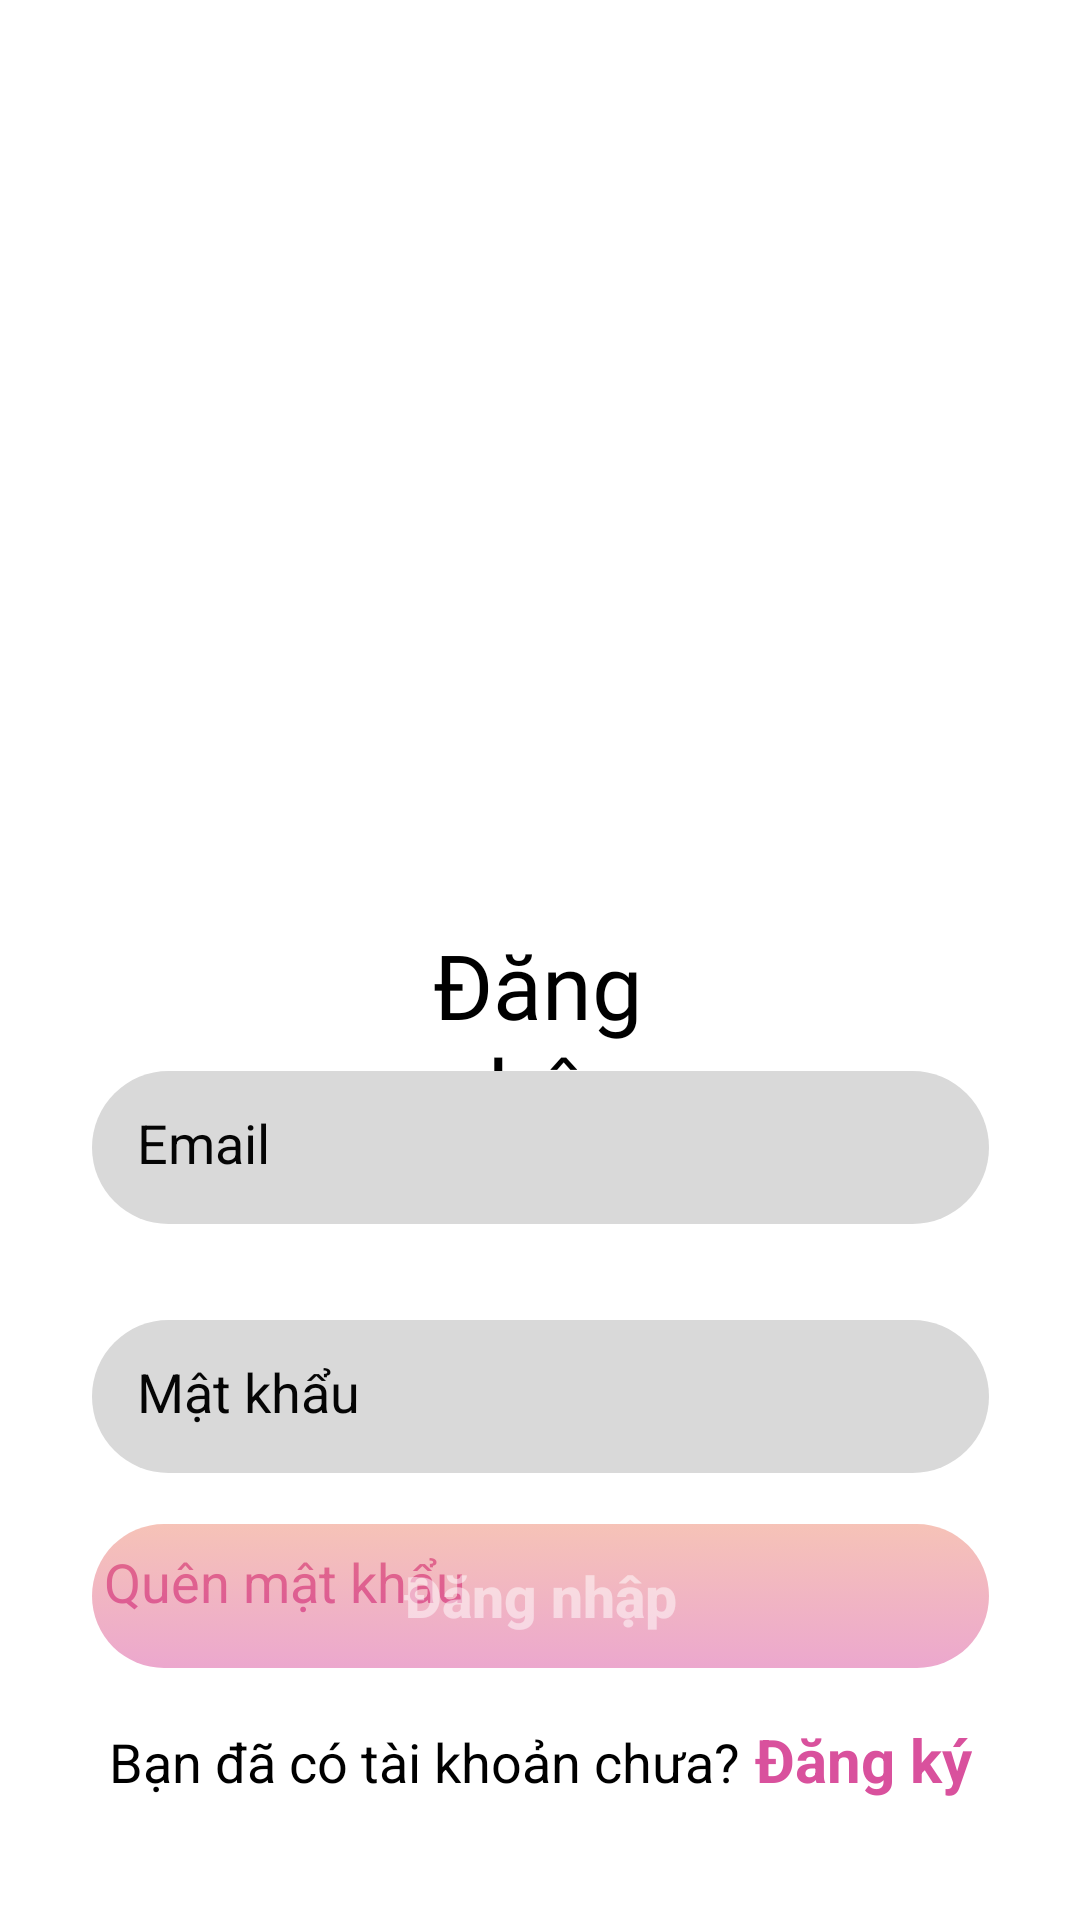

Reconstruct the res/layout file that produces this screen, plus the resources it refers to.
<!-- AndroidManifest.xml: application theme Theme.Collaborators -->
<!-- res/layout/fragment_sign_in.xml -->
<?xml version="1.0" encoding="utf-8"?>
<androidx.constraintlayout.widget.ConstraintLayout xmlns:android="http://schemas.android.com/apk/res/android"
    xmlns:tools="http://schemas.android.com/tools"
    android:layout_width="match_parent"
    android:layout_height="match_parent"
    xmlns:app="http://schemas.android.com/apk/res-auto"
    tools:context=".Fragment.SignInFragment">

    <ImageView
        android:id="@+id/imageView"
        android:layout_width="142dp"
        android:layout_height="285dp"
        android:src="@drawable/ic_app_logo"
        app:layout_constraintBottom_toBottomOf="parent"
        app:layout_constraintEnd_toEndOf="parent"
        app:layout_constraintHorizontal_bias="0.497"
        app:layout_constraintStart_toStartOf="parent"
        app:layout_constraintTop_toTopOf="parent"
        app:layout_constraintVertical_bias="0.0" />

    <TextView
        android:id="@+id/textView2"
        android:layout_width="0dp"
        android:layout_height="wrap_content"
        android:layout_marginTop="308dp"
        android:fontFamily="@font/circular_std"
        android:text="@string/ng_nh_p"
        android:textAlignment="center"
        android:textColor="@color/black"
        android:textSize="30sp"
        app:layout_constraintEnd_toEndOf="@+id/imageView"
        app:layout_constraintHorizontal_bias="0.0"
        app:layout_constraintStart_toStartOf="@+id/imageView"
        app:layout_constraintTop_toTopOf="@+id/imageView" />

    <EditText
        android:id="@+id/email"
        android:layout_width="299dp"
        android:layout_height="51dp"
        android:layout_marginTop="72dp"
        android:background="@drawable/edittext_background"
        android:ems="10"
        android:hint="@string/email"
        android:inputType="textEmailAddress"
        android:padding="15dp"
        android:textColor="@color/hintColor"
        android:textColorHint="@color/hintColor"
        app:layout_constraintEnd_toEndOf="@+id/imageView"
        app:layout_constraintHorizontal_bias="0.496"
        app:layout_constraintStart_toStartOf="@+id/imageView"
        app:layout_constraintTop_toBottomOf="@+id/imageView" />

    <EditText
        android:id="@+id/password"
        android:layout_width="299dp"
        android:layout_height="51dp"
        android:layout_marginTop="32dp"
        android:background="@drawable/edittext_background"
        android:ems="10"
        android:hint="@string/m_t_kh_u"
        android:inputType="textPassword"
        android:padding="15dp"
        android:textColor="@color/hintColor"
        android:textColorHint="@color/hintColor"
        app:layout_constraintEnd_toEndOf="@+id/email"
        app:layout_constraintHorizontal_bias="0.0"
        app:layout_constraintStart_toStartOf="@+id/email"
        app:layout_constraintTop_toBottomOf="@+id/email" />

    <TextView
        android:id="@+id/reset_password"
        android:layout_width="wrap_content"
        android:layout_height="wrap_content"
        android:layout_marginStart="4dp"
        android:layout_marginTop="24dp"
        android:text="@string/qu_n_m_t_kh_u"
        android:textColor="@color/enColor"
        android:textSize="18sp"
        app:layout_constraintStart_toStartOf="@+id/password"
        app:layout_constraintTop_toBottomOf="@+id/password" />

    <LinearLayout
        android:id="@+id/linearLayout3"
        android:layout_width="wrap_content"
        android:layout_height="wrap_content"
        android:layout_marginBottom="40dp"
        android:orientation="horizontal"
        app:layout_constraintBottom_toBottomOf="parent"
        app:layout_constraintEnd_toEndOf="parent"
        app:layout_constraintStart_toStartOf="parent">

        <TextView
            android:id="@+id/textView3"
            android:layout_width="wrap_content"
            android:layout_height="wrap_content"
            android:layout_marginEnd="5dp"
            android:text="@string/b_n_c_t_i_kho_n_ch_a"
            android:textColor="@color/black"
            android:textSize="18sp" />

        <TextView
            android:id="@+id/dont_have_an_account"
            android:layout_width="wrap_content"
            android:layout_height="wrap_content"
            android:text="@string/ng_k"
            android:textColor="@color/enColor"
            android:textSize="20sp"
            android:textStyle="bold" />
    </LinearLayout>

    <Button
        android:id="@+id/signinButton"
        android:layout_width="0dp"
        android:layout_height="wrap_content"
        android:enabled="false"
        android:text="@string/ng_nh_p"
        android:textAllCaps="false"
        android:textSize="19sp"
        android:textColor="@color/transWhite"
        android:textStyle="bold"
        app:backgroundTint="@null"
        android:background="@drawable/gradient_button_background"
        app:layout_constraintBottom_toTopOf="@+id/linearLayout3"
        app:layout_constraintEnd_toEndOf="@+id/password"
        app:layout_constraintStart_toStartOf="@+id/password"
        app:layout_constraintTop_toBottomOf="@+id/password" />

    <ProgressBar
        android:id="@+id/signInProgress"
        style="?android:attr/progressBarStyleHorizontal"
        android:layout_width="100dp"
        android:layout_height="wrap_content"
        android:indeterminate="true"
        android:indeterminateTint="@color/enColor"
        android:visibility="invisible"
        app:layout_constraintBottom_toTopOf="@+id/signinButton"
        app:layout_constraintEnd_toEndOf="@+id/password"
        app:layout_constraintHorizontal_bias="0.497"
        app:layout_constraintStart_toStartOf="@+id/password"
        app:layout_constraintTop_toBottomOf="@+id/password"
        app:layout_constraintVertical_bias="0.7" />


</androidx.constraintlayout.widget.ConstraintLayout>
<!-- resources referenced by this layout -->
<resources>
  <color name="black">#FF000000</color>
  <color name="enColor">#D9519D</color>
  <color name="hintColor">#050505</color>
  <color name="transWhite">#80FFFFFF</color>
  <!-- drawable edittext_background (drawable) -->
  <?xml version="1.0" encoding="utf-8"?>
  <shape android:shape="rectangle"
      xmlns:android="http://schemas.android.com/apk/res/android">
      <solid android:color="@color/gray" />
      <corners
          android:radius="30dp">
      </corners>
  </shape>
  <!-- drawable gradient_button_background (drawable) -->
  <?xml version="1.0" encoding="utf-8"?>
  <selector xmlns:android="http://schemas.android.com/apk/res/android">
      <item
          android:drawable="@drawable/gradient_background" android:state_enabled="true">
      </item>
      <item
          android:drawable="@drawable/transparent_gradient_background" android:state_enabled="false">
      </item>
  </selector>
  <string name="b_n_c_t_i_kho_n_ch_a">Bạn đã có tài khoản chưa?</string>
  <string name="email">Email</string>
  <string name="m_t_kh_u">Mật khẩu</string>
  <string name="ng_k">Đăng ký</string>
  <string name="ng_nh_p">Đăng nhập</string>
  <string name="qu_n_m_t_kh_u">Quên mật khẩu</string>
  <style name="Theme.Collaborators" parent="Theme.MaterialComponents.DayNight.DarkActionBar">
          
          <item name="android:windowFullscreen">true</item>
          <item name="colorPrimary">@color/purple_500</item>
          <item name="colorPrimaryVariant">@color/purple_700</item>
          <item name="colorOnPrimary">@color/white</item>
          
          <item name="colorSecondary">@color/teal_200</item>
          <item name="colorSecondaryVariant">@color/teal_700</item>
          <item name="colorOnSecondary">@color/black</item>
          
          <item name="android:windowBackground">@drawable/drak_background</item>
          <item name="android:statusBarColor" tools:targetApi="l">@color/primary</item>
          
      </style>
  <color name="gray">#D9D9D9</color>
  <!-- drawable gradient_background (drawable) -->
  <?xml version="1.0" encoding="utf-8"?>
  <shape android:shape="rectangle"
      xmlns:android="http://schemas.android.com/apk/res/android">
      <gradient android:startColor="@color/startColor"
          android:endColor="@color/enColor"
          android:angle="-90"></gradient>
  
      <corners
          android:radius="30dp">
      </corners>
  </shape>
  <!-- drawable transparent_gradient_background (drawable) -->
  <?xml version="1.0" encoding="utf-8"?>
  <shape android:shape="rectangle"
      xmlns:android="http://schemas.android.com/apk/res/android">
      <gradient android:startColor="@color/transStartColor"
          android:endColor="@color/transEnColor"
          android:angle="-90">
  
      </gradient>
  
      <corners
          android:radius="30dp">
      </corners>
  </shape>
  <color name="purple_500">#FF6200EE</color>
  <color name="purple_700">#FF3700B3</color>
  <color name="white">#FFFFFFFF</color>
  <color name="teal_200">#FF03DAC5</color>
  <color name="teal_700">#FF018786</color>
  <!-- drawable drak_background (drawable) -->
  <?xml version="1.0" encoding="utf-8"?>
  <layer-list xmlns:android="http://schemas.android.com/apk/res/android">
      <item>
          <shape>
              <solid
                  android:color="@color/white">
  
              </solid>
          </shape>
      </item>
  </layer-list>
  <color name="primary">#181b2c</color>
  <color name="startColor">#ED8770</color>
  <color name="transStartColor">#80ED8770</color>
  <color name="transEnColor">#80D9519D</color>
</resources>
